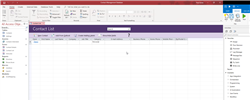
Task: ComputerVisionTestProcess
Workflow: Main(Autosaved)

Step 1: CV Screen Scope 'client server' on the client 'server - TightVNC Viewer' in window 'server - TightVNC Viewer' (tvnviewer.exe)

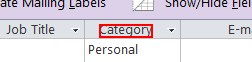
Step 2: Find CV Text - 'Category'

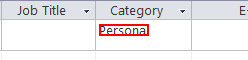
Step 3: type "Business"

Step 4: Find CV Text - 'Category' (same screen as step 2)

Step 5: get-text (same screen as step 3)

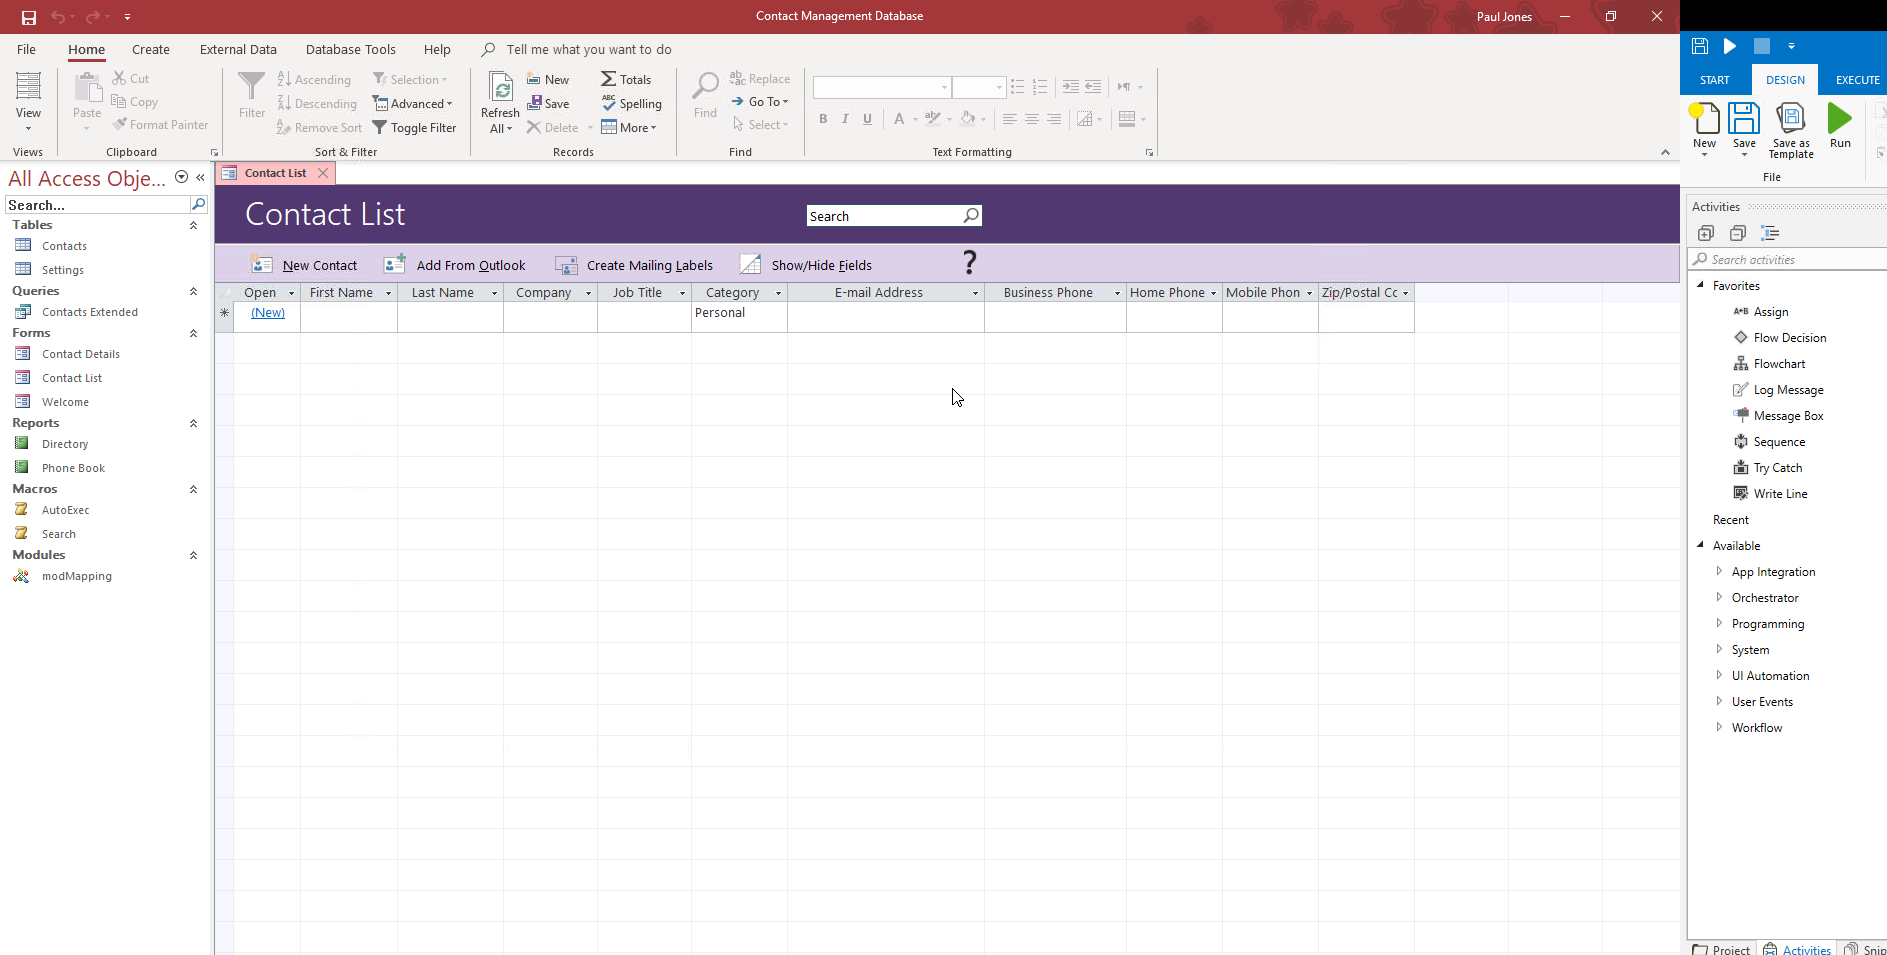
Step 6: CVCache